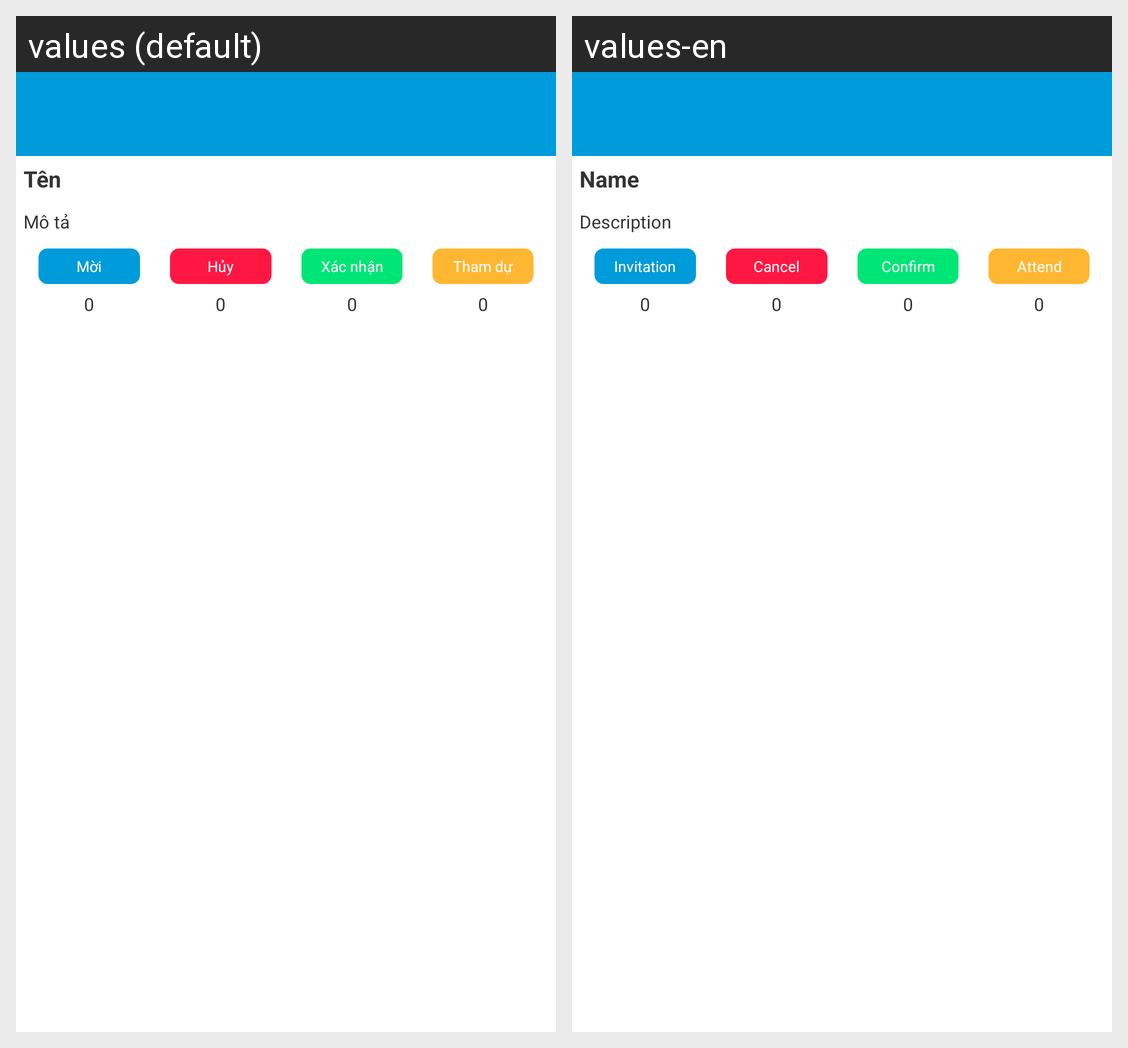

The Android screen above is rendered under two locales of the same app. Produce the string resources it draws, with the default and per-locale values.
Android screen res/layout/activity_event.xml rendered under 2 locales, left to right: values (default), values-en. Device: Nexus 5 (rendered at 1080×1920; each locale shown at half size, 540×960, under a caption strip naming it); theme AppTheme.
Strings drawn on this screen, with the default value and each locale's value (text and hints the layout hard-codes, and strings that could not be matched under every locale, appear in the picture but are not listed):

name
  values: Tên
  values-en: Name

description
  values: Mô tả
  values-en: Description

invite
  values: Mời
  values-en: Invitation

cancel
  values: Hủy
  values-en: Cancel

confirm
  values: Xác nhận
  values-en: Confirm

attend
  values: Tham dự
  values-en: Attend
